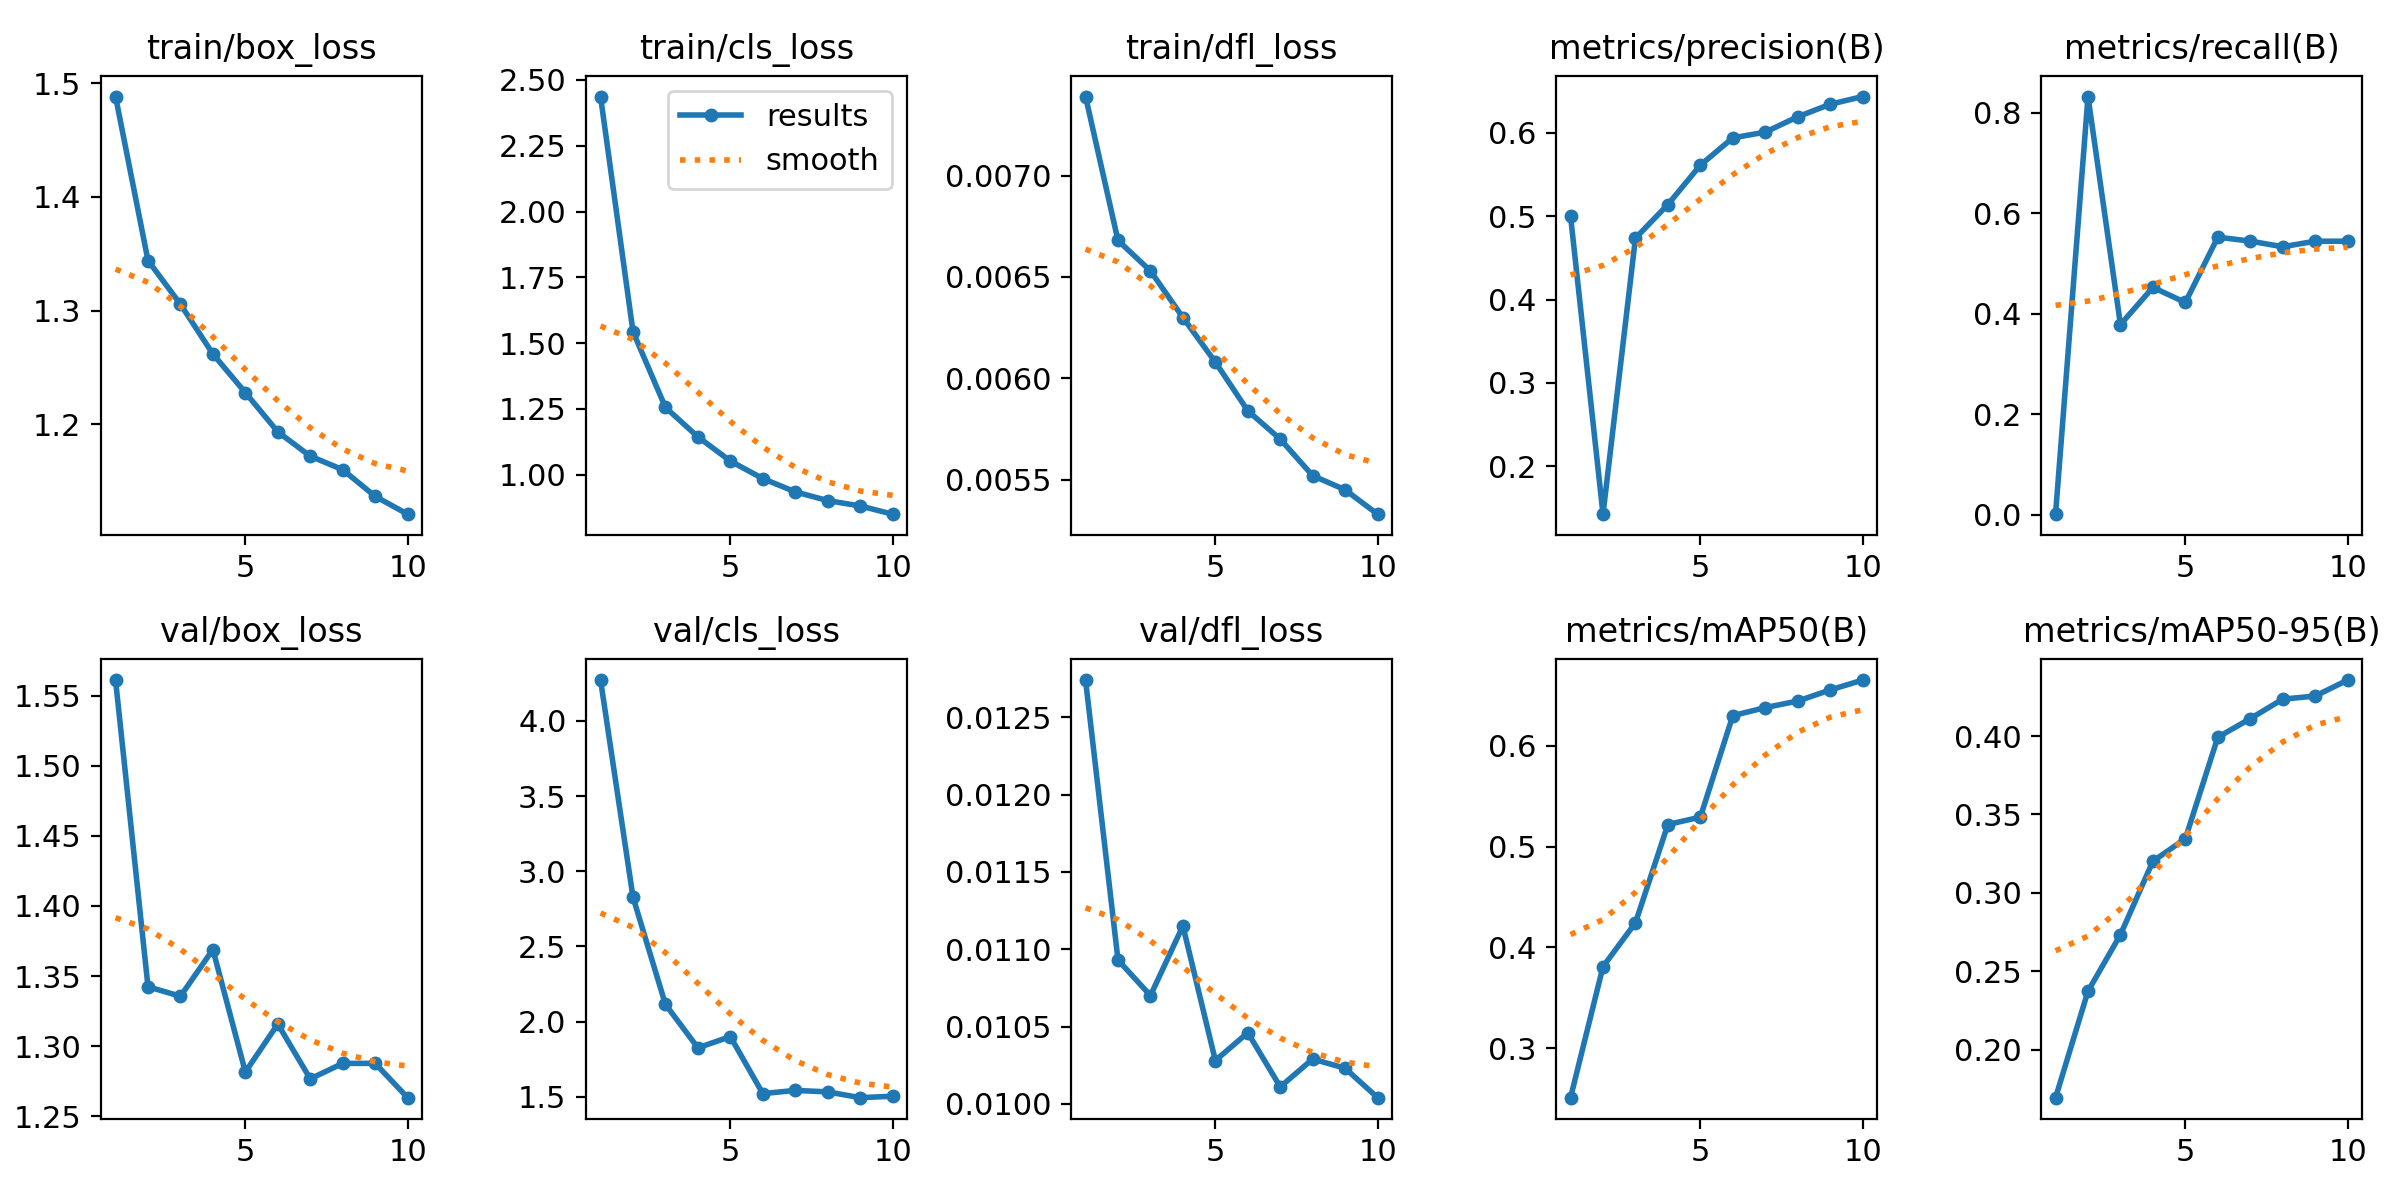

The data file committed next to this chart (first rows):
epoch, time, train/box_loss, train/cls_loss, train/dfl_loss, metrics/precision(B), metrics/recall(B), metrics/mAP50(B), metrics/mAP50-95(B), val/box_loss, val/cls_loss, val/dfl_loss, lr/pg0, lr/pg1, lr/pg2
1, 5.659, 1.488, 2.437, 0.00739, 0.5, 0.00161, 0.2508, 0.1693, 1.561, 4.271, 0.01274, 0.0003277, 0.0003277, 0.06756
2, 9.618, 1.344, 1.544, 0.00668, 0.1427, 0.8318, 0.3809, 0.2372, 1.342, 2.827, 0.01093, 0.0005956, 0.0005956, 0.03449
3, 13.24, 1.306, 1.256, 0.00653, 0.4736, 0.3785, 0.4244, 0.2733, 1.336, 2.114, 0.0107, 0.0007975, 0.0007975, 0.001362
4, 17.01, 1.262, 1.144, 0.0063, 0.5139, 0.4524, 0.522, 0.3202, 1.369, 1.825, 0.01115, 0.000703, 0.000703, 0.000703
5, 20.57, 1.228, 1.052, 0.00608, 0.561, 0.4224, 0.5293, 0.3346, 1.282, 1.9, 0.01028, 0.000604, 0.000604, 0.000604
6, 24.33, 1.193, 0.9854, 0.00584, 0.5938, 0.5523, 0.6301, 0.3993, 1.316, 1.521, 0.01046, 0.000505, 0.000505, 0.000505
7, 28.03, 1.172, 0.935, 0.0057, 0.6006, 0.5444, 0.638, 0.4112, 1.277, 1.542, 0.01011, 0.000406, 0.000406, 0.000406
8, 31.71, 1.16, 0.9018, 0.00552, 0.619, 0.5332, 0.6446, 0.4236, 1.288, 1.532, 0.01029, 0.000307, 0.000307, 0.000307
9, 35.41, 1.137, 0.8814, 0.00545, 0.6341, 0.5442, 0.6556, 0.4256, 1.288, 1.494, 0.01023, 0.000208, 0.000208, 0.000208
10, 39.08, 1.121, 0.8501, 0.00533, 0.6433, 0.5442, 0.6654, 0.4358, 1.263, 1.503, 0.01004, 0.000109, 0.000109, 0.000109
